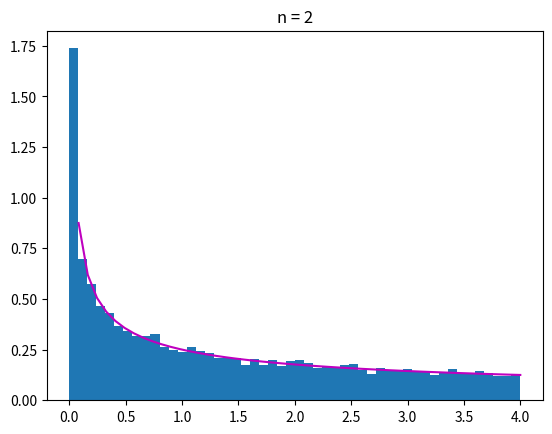
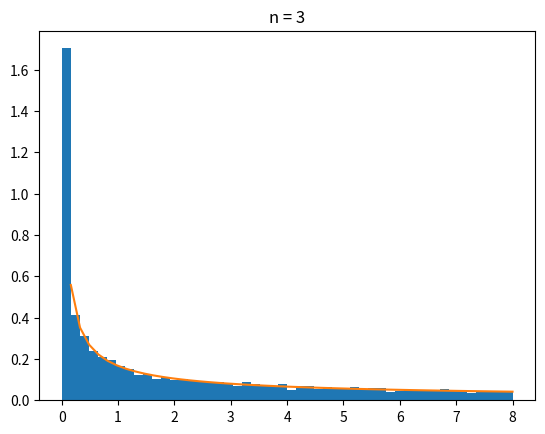
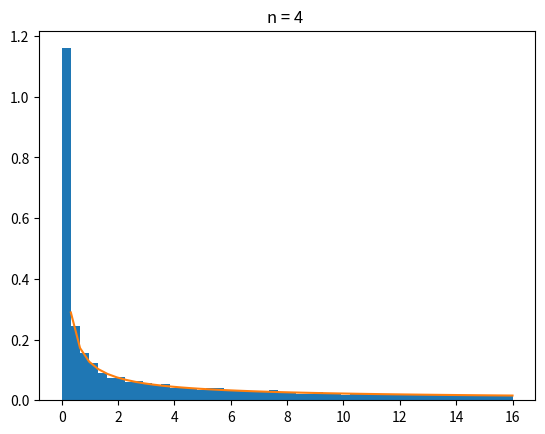
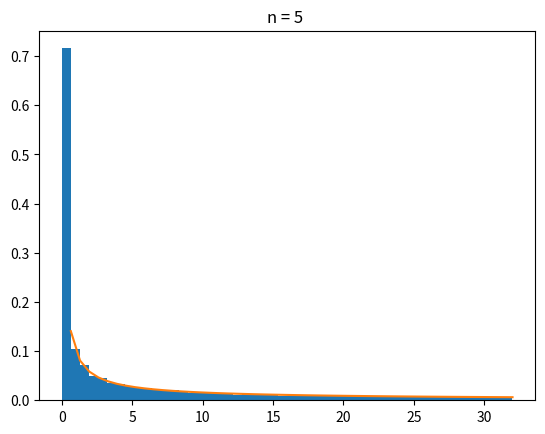
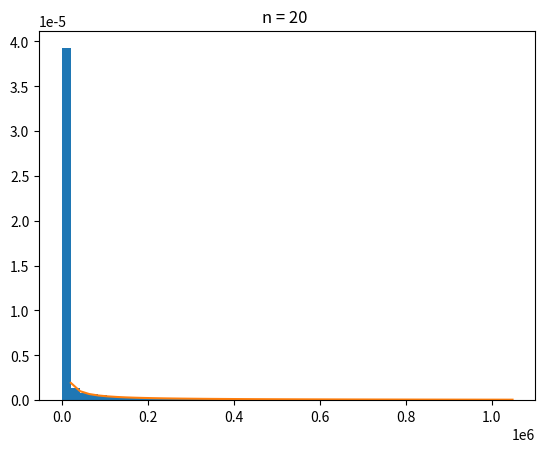

Generate these figures, in order, with matplotlib:
from random import uniform
import matplotlib.pyplot as plt
import numpy as np
def rand_volumes(n):
    vals = []
    for i in range(10000):
        x = uniform(0,2)
        vals.append(x**n)
    return vals

vol1 = rand_volumes(2)
vol2 = rand_volumes(3)
vol3 = rand_volumes(4)
vol4 = rand_volumes(5)
vol5 = rand_volumes(20)


x1 = np.linspace(0,4)
y1 = [1/4 * (x**(-1/2)) for x in x1] #funkcja gęstości
plt.hist(vol1,50,density=True) 
plt.plot(x1,y1, color = 'm')
plt.title('n = 2')
plt.show()
plt.close

x2 = np.linspace(0,8)
y2 = [1/6 * (x**(-2/3)) for x in x2]
plt.hist(vol2,50,density=True)
plt.plot(x2,y2) 
plt.title('n = 3')
plt.show()
plt.close()

x3 = np.linspace(0,16)
y3 = [1/8 * (x**(-3/4)) for x in x3]
plt.hist(vol3,50,density=True) 
plt.plot(x3,y3)
plt.title('n = 4 ')
plt.show()
plt.close()

x4 = np.linspace(0, 32)
y4 = [1/10 * (x**(-4/5)) for x in x4]
plt.hist(vol4,50,density=True) 
plt.plot(x4,y4)
plt.title('n = 5 ')
plt.show()
plt.close()

x5 = np.linspace(0,1048576)
y5 = [1/40 * (x**(-19/20)) for x in x5]
plt.hist(vol5,50,density=True) 
plt.plot(x5,y5)
plt.title('n = 20 ')
plt.show()
plt.close()
